Image classification data set "pr" (ndrpscl/MNetv3 on GitHub). Class labels (9): butterhead lettuce, crisphead lettuce, curly lettuce, iceberg lettuce, lollo lettuce, looseleaf lettuce, oak leaf lettuce, red leaf lettuce, romaine lettuce.

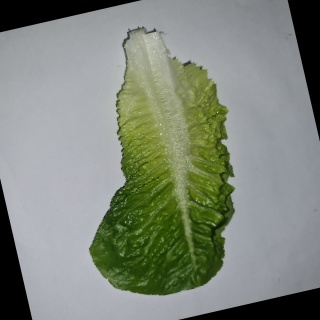
Label: romaine lettuce

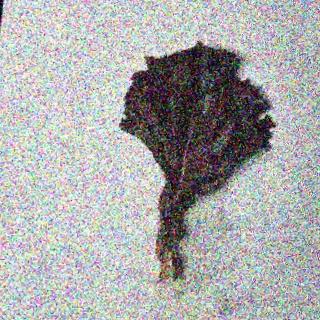
Label: lollo lettuce

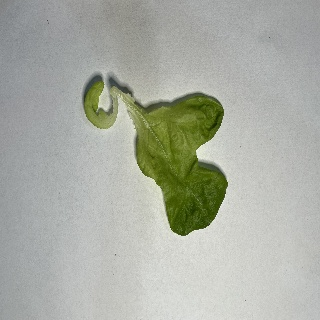
Label: oak leaf lettuce

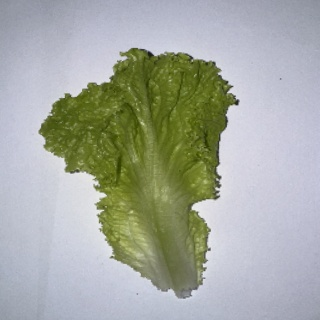
Label: curly lettuce

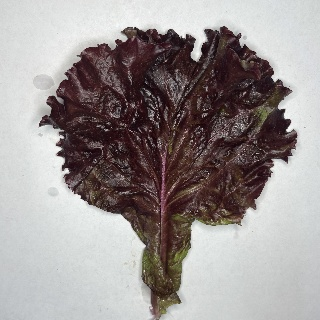
Label: red leaf lettuce

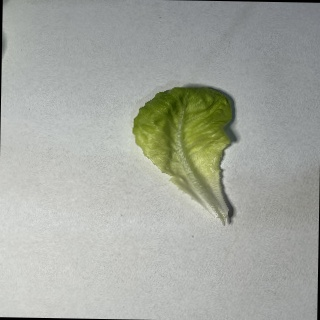
Label: butterhead lettuce
